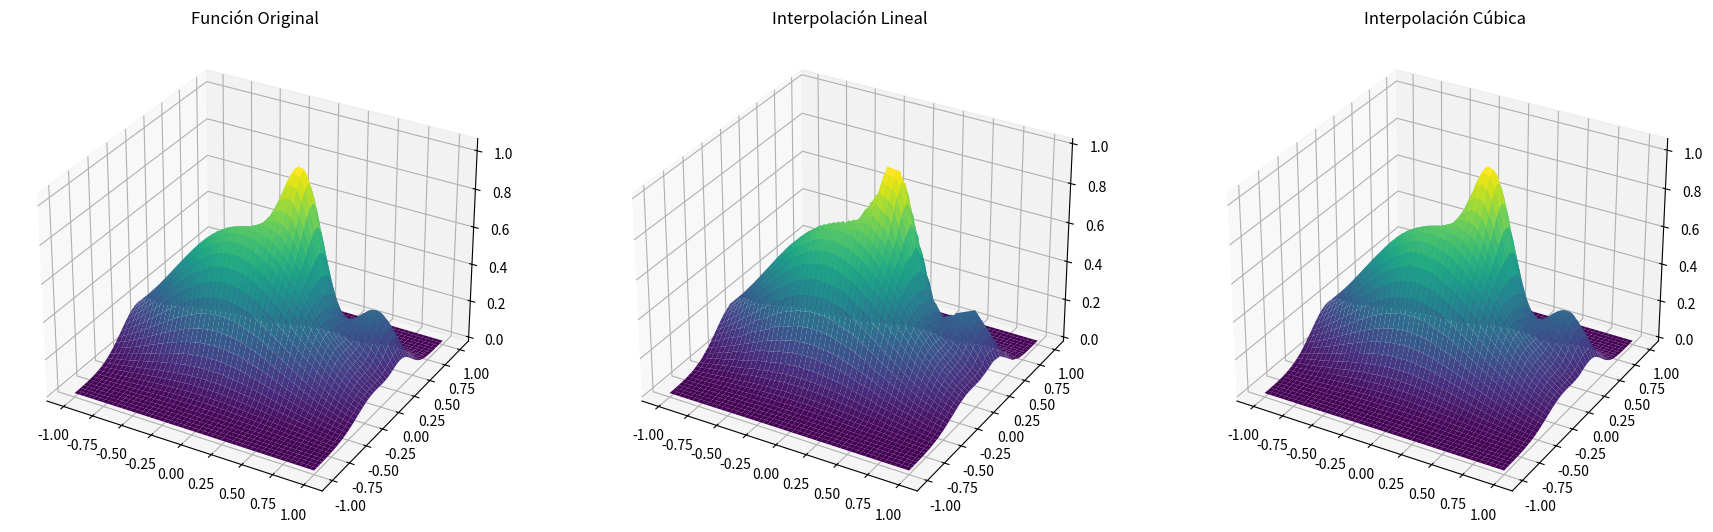
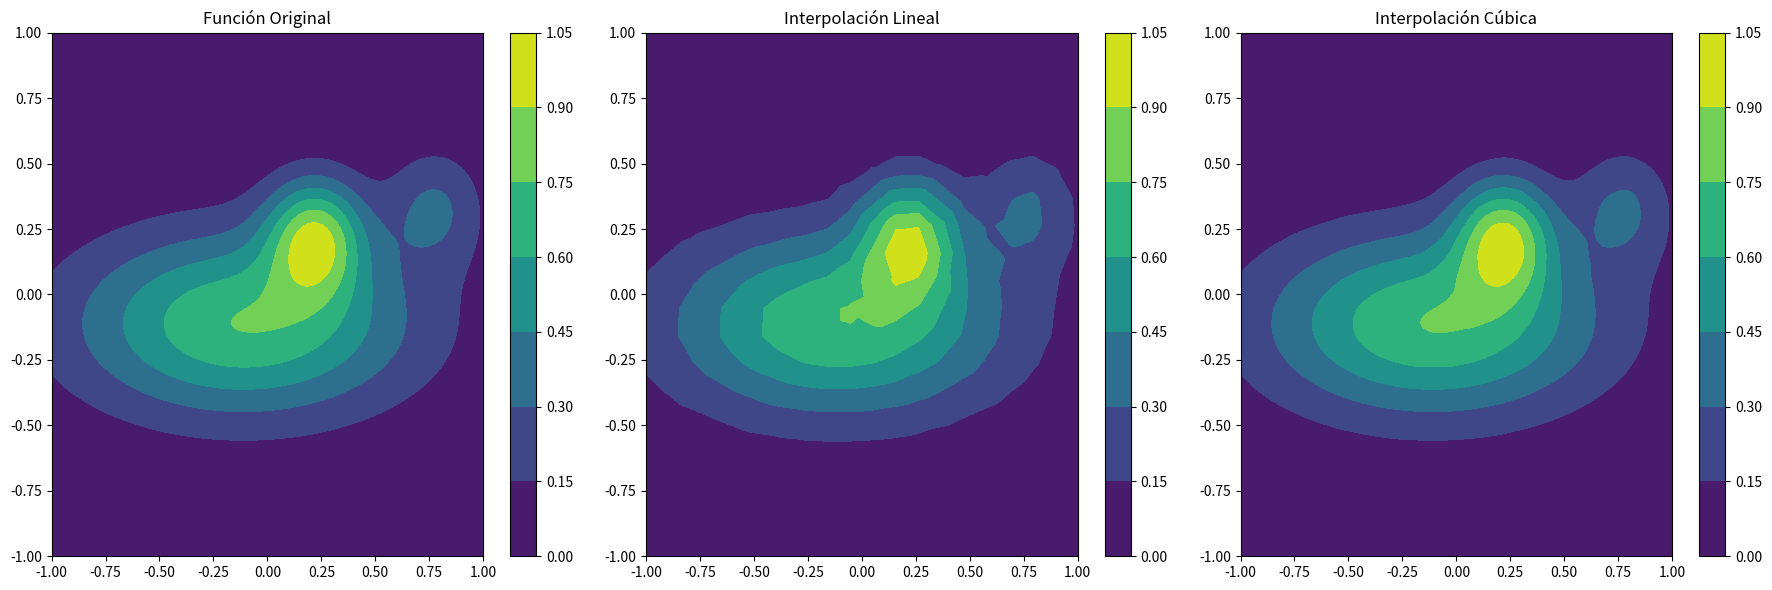
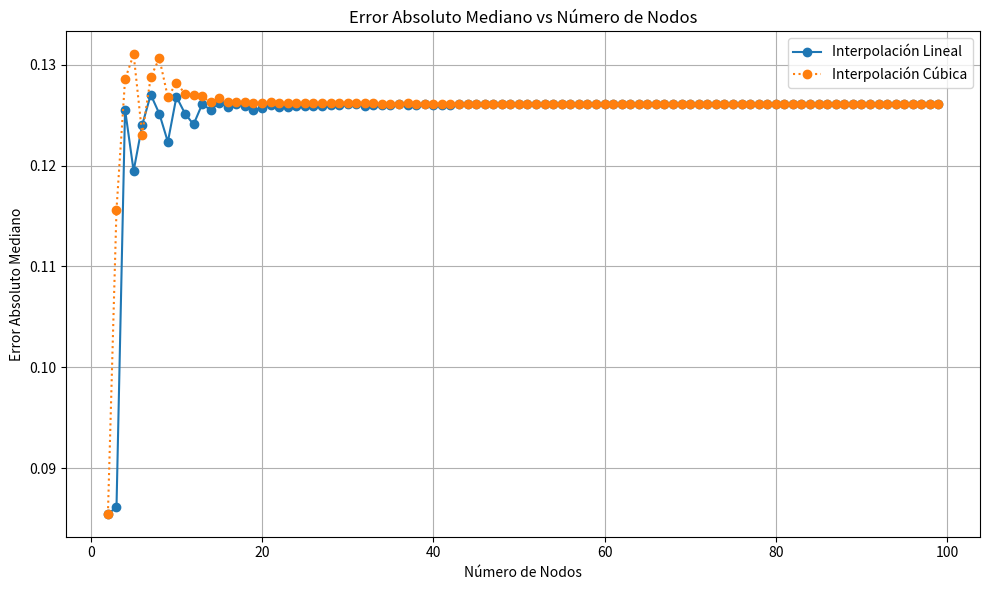
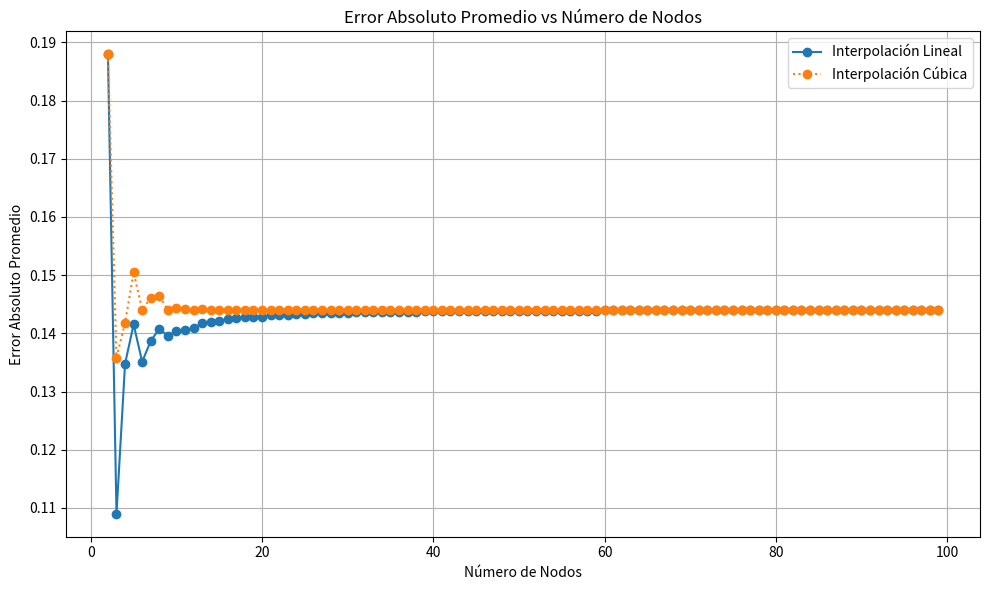
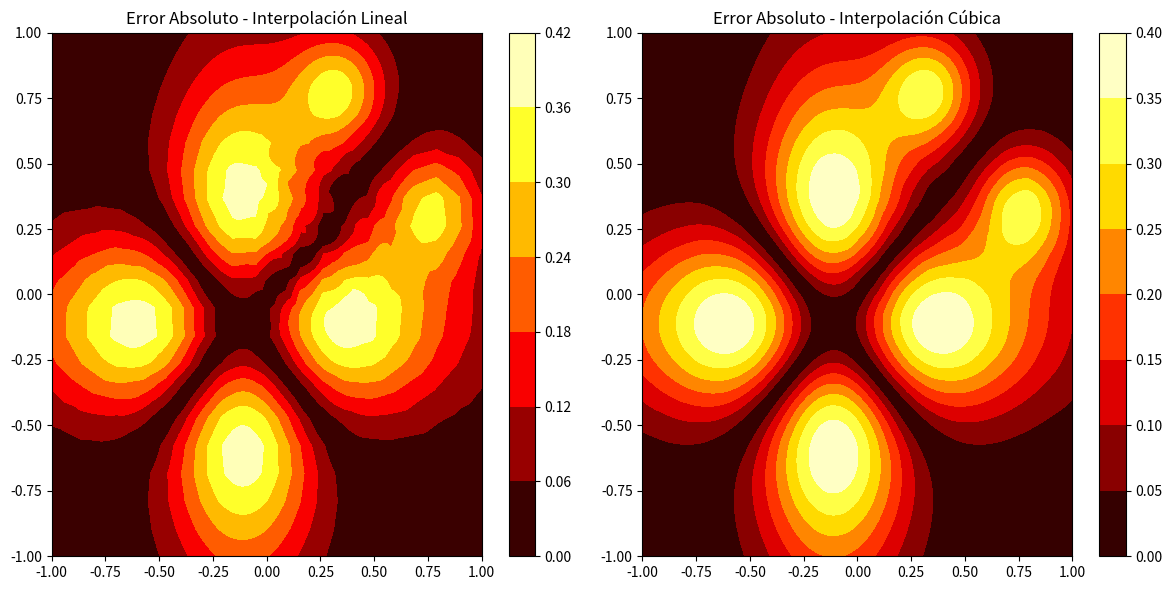

Here is the Python script that generated these plots, in order:
import numpy as np
import matplotlib.pyplot as plt
from scipy.interpolate import griddata
from mpl_toolkits.mplot3d import Axes3D

def f2(x1, x2):
    term1 = 0.75 * np.exp(-((9 * x1 - 2)**2 / 4) - ((9 * x2 - 2)**2 / 4))
    term2 = 0.75 * np.exp(-((9 * x1 + 1)**2 / 49) - ((9 * x2 + 1)**2 / 10))
    term3 = 0.5 * np.exp(-((9 * x1 - 7)**2 / 4) - ((9 * x2 - 3)**2 / 4))
    term4 = -0.2 * np.exp(-((9 * x1 - 7)**2 / 4) - ((9 * x2 - 3)**2 / 4))
    return term1 + term2 + term3 + term4

# Puntos equiespaciados
n_points = 20
x_eq = np.linspace(-1, 1, n_points)
y_eq = np.linspace(-1, 1, n_points)
x1_eq, x2_eq = np.meshgrid(x_eq, y_eq)
z_eq = f2(x1_eq, x2_eq)

# Puntos de evaluación INTERMEDIOS (que no coincidan con los NODOS)
puntosIntermedios = np.linspace(-1, 1, 500)
x1_inter, x2_inter = np.meshgrid(puntosIntermedios, puntosIntermedios)
z_inter = f2(x1_inter, x2_inter)

# Interpolaciones
points = np.array([x1_eq.flatten(), x2_eq.flatten()]).T
values = z_eq.flatten()
grid_x, grid_y = np.mgrid[-1:1:500j, -1:1:500j]

# lineal
z_linear_interpol = griddata(points, values, (grid_x, grid_y), method='linear')

# cúbica
z_cubic_interpol = griddata(points, values, (grid_x, grid_y), method='cubic')

# Calcular el error absoluto
error_abs_linear = np.abs(z_inter - z_linear_interpol)
error_abs_cubic = np.abs(z_inter - z_cubic_interpol)

# Calcular el error relativo
error_linear = error_abs_linear / np.abs(z_inter)
error_cubic = error_abs_cubic / np.abs(z_inter)

""" GRÁFICOS 3D """
fig = plt.figure(figsize=(18, 6))

# f2
ax1 = fig.add_subplot(131, projection='3d')
ax1.plot_surface(x1_inter, x2_inter, z_inter, cmap='viridis')
ax1.set_title('Función Original')
pos1 = ax1.get_position()
ax1.set_position([pos1.x0 + 0.1, pos1.y0, pos1.width, pos1.height]) 

# lineal
ax2 = fig.add_subplot(132, projection='3d')
ax2.plot_surface(grid_x, grid_y, z_linear_interpol, cmap='viridis')
ax2.set_title('Interpolación Lineal')
pos2 = ax2.get_position()
ax2.set_position([pos2.x0 + 0.05, pos2.y0, pos2.width, pos2.height])  

# cúbica
ax3 = fig.add_subplot(133, projection='3d')
ax3.plot_surface(grid_x, grid_y, z_cubic_interpol, cmap='viridis')
ax3.set_title('Interpolación Cúbica')
pos3 = ax3.get_position()
ax3.set_position([pos3.x0 + 0.05, pos3.y0, pos3.width, pos3.height])  

plt.tight_layout()
plt.show()

""" GRÁFICOS CURVAS DE NIVEL"""
plt.figure(figsize=(18, 6))

plt.subplot(1, 3, 1) 
plt.contourf(x1_inter, x2_inter, z_inter, cmap='viridis')
plt.title('Función Original')
plt.colorbar()

plt.subplot(1, 3, 2) 
plt.contourf(grid_x, grid_y, z_linear_interpol, cmap='viridis')
plt.title('Interpolación Lineal')
plt.colorbar()

plt.subplot(1, 3, 3) 
plt.contourf(grid_x, grid_y, z_cubic_interpol, cmap='viridis')
plt.title('Interpolación Cúbica')
plt.colorbar()

plt.tight_layout()
plt.show()

# Números de nodos a evaluar
nodos = list(range(2, 100))

errores_lineal = []
errores_cubic = []

errores_lineal2 = []
errores_cubic2 = []

for n_points in nodos:
    x_eq = np.linspace(-1, 1, n_points)
    y_eq = np.linspace(-1, 1, n_points)
    x1_eq, x2_eq = np.meshgrid(x_eq, y_eq)
    z_eq = f2(x1_eq, x2_eq)
    
    # Interpolaciones
    points = np.array([x1_eq.flatten(), x2_eq.flatten()]).T
    values = z_eq.flatten()
    grid_x, grid_y = np.mgrid[-1:1:500j, -1:1:500j]
    
    z_linear_interpol = griddata(points, values, (grid_x, grid_y), method='linear')
    z_cubic_interpol = griddata(points, values, (grid_x, grid_y), method='cubic')
    
    # Calcular el error relativo
    error_linear = np.abs(z_inter - z_linear_interpol) 
    error_cubic = np.abs(z_inter - z_cubic_interpol) 
    
    # Almacenar el error relativo mediano
    errores_lineal.append(np.median(error_linear))
    errores_cubic.append(np.median(error_cubic))

    errores_lineal2.append(np.mean(error_linear))
    errores_cubic2.append(np.mean(error_cubic))

""" EVOLUCIÓN MEDIANA ERROR ABS VS NODOS """
plt.figure(figsize=(10, 6))
plt.plot(nodos, errores_lineal, label='Interpolación Lineal', marker='o', linestyle='-')
plt.plot(nodos, errores_cubic, label='Interpolación Cúbica', marker='o', linestyle=':')
plt.xlabel('Número de Nodos')
plt.ylabel('Error Absoluto Mediano')
plt.title('Error Absoluto Mediano vs Número de Nodos')
plt.legend()
plt.grid(True)
plt.tight_layout()
plt.show()

""" EVOLUCIÓN PROMEDIO ERROR ABS VS NODOS """
plt.figure(figsize=(10, 6))
plt.plot(nodos, errores_lineal2, label='Interpolación Lineal', marker='o', linestyle='-')
plt.plot(nodos, errores_cubic2, label='Interpolación Cúbica', marker='o', linestyle=':')
plt.xlabel('Número de Nodos')
plt.ylabel('Error Absoluto Promedio')
plt.title('Error Absoluto Promedio vs Número de Nodos')
plt.legend()
plt.grid(True)
plt.tight_layout()
plt.show()

""" MAPAS DE CALOR CON ERRORES ABSOLUTOS """
plt.figure(figsize=(12, 6))

plt.subplot(1, 2, 1) 
plt.contourf(grid_x, grid_y, error_abs_linear, cmap='hot')
plt.title('Error Absoluto - Interpolación Lineal')
plt.colorbar()

plt.subplot(1, 2, 2) 
plt.contourf(grid_x, grid_y, error_abs_cubic, cmap='hot')
plt.title('Error Absoluto - Interpolación Cúbica')
plt.colorbar()

plt.tight_layout()
plt.show()